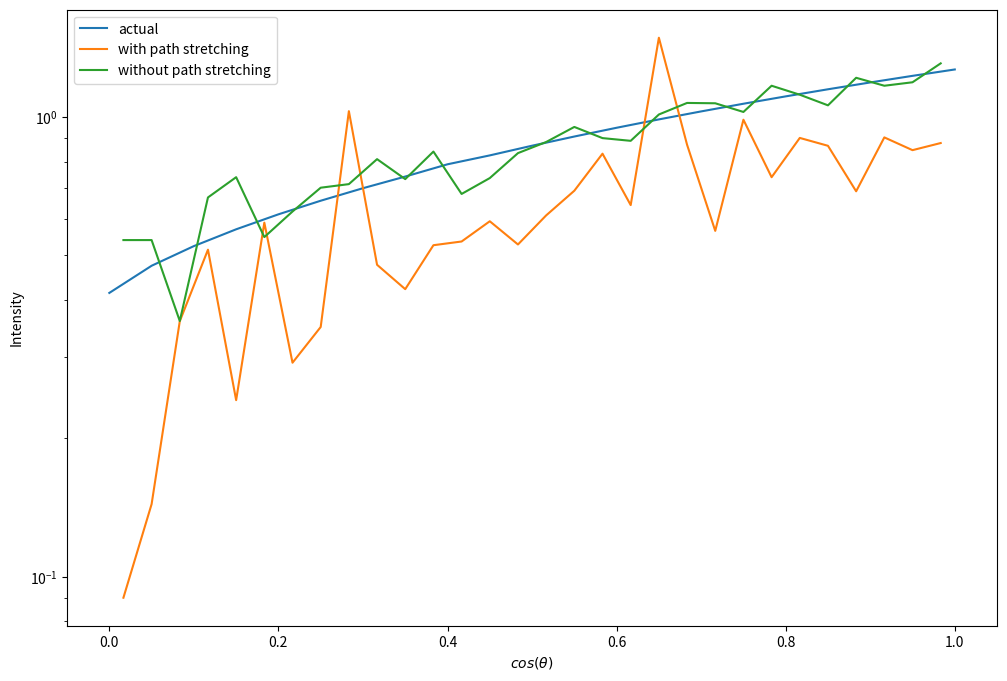

The matplotlib source for this figure:
#!/usr/bin/env python3
# -*- coding: utf-8 -*-

import numpy as np
import time
from matplotlib import pyplot as plt

CHAND_SLAB_SOL = np.array(
        [[00.00, 1.26938],
         [18.19, 1.22945],
         [25.84, 1.18947],
         [31.79, 1.14943],
         [36.87, 1.10931],
         [41.41, 1.06911],
         [45.57, 1.02882],
         [49.46, 0.98842],
         [53.13, 0.94789],
         [56.63, 0.90722],
         [60.00, 0.86637],
         [63.26, 0.82530],
         [66.42, 0.78938],
         [69.51, 0.74234],
         [72.54, 0.70029],
         [75.52, 0.65770],
         [78.46, 0.61439],
         [81.37, 0.57001],
         [84.26, 0.52397],
         [87.13, 0.47490],
         [90.00, 0.41441]])


# Constants which control the general workings of the simulation

NEUTRAL_WEIGHT = 1
MIN_WEIGHT = 1e-5 * NEUTRAL_WEIGHT
MAX_WEIGHT = 1e5 * NEUTRAL_WEIGHT
LMAX = 1
SEED = 23165489
VERBOSE = False
N_BINS = 30

# Parameters which control photon transport and path stretching

SCAT_ALBEDO = 1      # 1 == pure scattering, 0 == pure absorption
N_PHOTONS = int(1e7)
P_KILL = 0.5
TAU_MAX = 5
SCAT_THRESHOLD = 10
TAU_THRESHOLD = np.sqrt(SCAT_THRESHOLD)


class IntensitySpectrum:
    """
    Contains all the guff to create the intensity spectrum
    """

    def __init__(self, nbins):
        """
        Initialise the spectrum structures
        """

        self.nbins = nbins
        self.hist = np.zeros(nbins)
        self.theta = np.zeros(nbins)
        self.intensity = np.zeros(nbins)

        return

    def init_bins(self):
        """
        Initialise the theta bins for the spectrum
        """

        dtheta = 1 / self.nbins
        hwidth = 0.5 * dtheta
        for i in range(self.nbins):
            self.theta[i] = np.arccos(i * dtheta + hwidth)

        return

    def bin_photon_direction(self, costheta, weight):
        """
        Bin a photon weight into the appropriate theta bin
        """

        bin = np.abs(int(costheta * self.nbins))
        self.hist[bin] += weight

        return

    def calculate_intensity(self):
        """
        Calculate the intensity from the hist bins
        """

        self.intensity = (self.hist * self.nbins) / (2 * N_PHOTONS * np.cos(self.theta))

        return


class PhotonPacket:
    """
    Contains all of the functions required to generate and transport a photon.
    """

    def __init__(self):
        """
        Initialise a photon
        """

        self.nrr = 0
        self.cscat = 0
        self.tau_cell = 0
        self.nstretch = 0
        self.tau_scat = 0
        self.weight = NEUTRAL_WEIGHT
        self.coordinates = np.zeros(3)
        self.tau_depth = TAU_MAX
        self.costheta = np.sqrt(np.random.rand())
        self.sintheta = np.sqrt(1 - self.costheta ** 2)
        self.cosphi = np.cos(2 * np.pi * np.random.rand())
        self.sinphi = np.sqrt(1 - self.cosphi ** 2)
        self.in_slab = True

        return

    def play_russian_roulette(self):
        """
        Play a game of Russian Roulette with the photon
        """

        self.nrr += 1
        if np.random.rand() <= P_KILL:
            return -1
        self.weight *= 1 / (1 - P_KILL)

        return self.weight

    def find_tau_cell(self):
        """
        Find the maximum optical depth to escape
        """

        self.tau_cell = 0
        if self.costheta > 0:
            self.tau_cell = self.tau_depth / self.costheta
        elif self.costheta < 0:
            self.tau_cell = (self.tau_depth - TAU_MAX) / self.costheta

        return self.tau_cell

    def reweight_photon(self, alpha):
        """
        Reweight a photon after it has taken a stretched path

        alpha   float
                the stretching parameter, has a value 0 <= alpha <= 1
        """

        self.weight *= np.exp(self.tau_scat * (alpha - 1)) / alpha

        return self.weight

    def generate_bias_tau_scat(self, alpha):
        """
        Sample from q(tau) = alpha * e ** (- alpha * tau), where alpha is the
        stretching parameter of the distribution between 0 and 1

        alpha   float
                the stretching parameter, has a value 0 <= alpha <= 1
        """

        if 0 > alpha > 1:
            return -1
        self.nstretch += 1
        self.tau_scat = -1.0 * (np.log(1 - np.random.rand()) / alpha)
        self.reweight_photon(alpha)

        return self.tau_scat

    def generate_tau_scat(self):
        """
        Sample from p(tau) = e ** -tau
        """

        self.tau_scat = -1.0 * np.log(1 - np.random.rand())

        return self.tau_scat

    def isotropic_scatter_photon(self):
        """
        Isotropic scattering of a photon
        """

        self.costheta = 2 * np.random.rand() - 1
        self.sintheta = np.sqrt(1 - self.costheta ** 2)
        self.cosphi = np.cos(2 * np.pi * np.random.rand())
        self.sinphi = np.sqrt(1 - self.cosphi ** 2)

        return

    def update_photon_position(self, ds):
        """
        Update the position of a photon

        ds  float
            distance the photon is being moved
        """

        self.coordinates[0] += ds * self.sintheta * self.cosphi
        self.coordinates[1] += ds * self.sintheta * self.sinphi
        self.coordinates[2] += ds * self.costheta
        self.tau_depth -= self.costheta * self.tau_scat

        return


def trans_phot(path_stretch_on):
    """
    The main loop which will transport a photon through the slab

    path_stretch_on     bool
                        flag for enabling path stretching
    """

    spectrum = IntensitySpectrum(N_BINS)
    spectrum.init_bins()

    if SEED:
        np.random.seed(SEED)

    n_scats_tot = 0           # Track total number of scatters in simulation
    tot_nrr = 0               # Track total number of times RR played
    n_terminated = 0          # Track how many photons were killed by RR
    n_survived = 0            # Track how many photons survived playing RR
    n_stretch_tot = 0         # Track total number of stretched paths

    for iphot in range(N_PHOTONS + 1):

        phot = PhotonPacket()
        total_nscat = 0

        if VERBOSE:
            str = "    Photon {:5d}    ".format(iphot)
            print("-" * len(str))
            print("{}".format(str))
            print("-" * len(str), "\n")

        while LMAX >= phot.coordinates[2] >= 0 and phot.in_slab is True:

            # Generate a location for tau_scat, re-weight the photon and play RR
            # if required. Finally move the photon to the interaction...

            tau_scat = phot.generate_tau_scat()

            if path_stretch_on and phot.cscat >= SCAT_THRESHOLD:

                # find the optical depth to the edge of the slab
                tau_cell = phot.find_tau_cell()

                # Only do the extra work when photons are far enough away from
                # the edge of the slab
                if tau_cell > TAU_THRESHOLD:
                    # we use tau_cell to set the value of alpha, thus photons
                    # which are closer to the surface will take shorter steps
                    alpha = 1 / (1 + tau_cell)
                    weight_orig = phot.weight
                    tau_scat = phot.generate_bias_tau_scat(alpha)

                    # check for correct exit of generate_tau_scat, -1 indicates that
                    # the function failed probably because of a bad value of alpha
                    if tau_scat == -1:
                        tau_scat = phot.generate_tau_scat()
                        phot.weight = weight_orig

                    # Reset the number of times the photon has scattered in slab
                    phot.cscat = 0

                    # Play RR if the photon weight is below the minimum weight
                    if phot.weight < MIN_WEIGHT:
                        tot_nrr += 1
                        if phot.play_russian_roulette() == -1:
                            if VERBOSE:
                                print("this photon was killed by russian roulette")
                            n_terminated += 1
                            break
                        else:
                            n_survived += 1

            ds = tau_scat / TAU_MAX
            phot.update_photon_position(ds)

            # Check to see if photon if the photon is still in the slab and
            # scatter the photon if it is

            if phot.coordinates[2] < 0:
                phot = PhotonPacket()
                total_nscat = 0
            elif phot.coordinates[2] > LMAX:
                phot.in_slab = False
                spectrum.bin_photon_direction(phot.costheta, phot.weight)
            else:
                if np.random.rand() <= SCAT_ALBEDO:
                    phot.isotropic_scatter_photon()
                    phot.cscat += 1
                    total_nscat += 1
                else:  # photon is absorbed
                    break

        n_scats_tot += total_nscat
        n_stretch_tot += phot.nstretch

        if VERBOSE:
            print("nscat {:5d} nstretch {:5d} rrplays {:5d}\n".format(total_nscat, phot.nstretch, phot.nrr))

        if iphot % (N_PHOTONS / 20) == 0:
            print("{:3.0f}% photons transported".format(iphot / N_PHOTONS * 100.0))

    print("\n----------------------------------------------")
    print("path_stretch_on {}".format(path_stretch_on))
    print("TAU_MAX {}".format(TAU_MAX))
    print("P_KILL {}".format(P_KILL))
    print("SCAT_THRES {}".format(SCAT_THRESHOLD))
    print("TAU_THRES {}".format(TAU_THRESHOLD))
    print("n_scats_tot {}".format(n_scats_tot))
    print("n_stretch_tot {} ({:3.2f}% of scats)".format(n_stretch_tot, n_stretch_tot / n_scats_tot * 100.0))
    if tot_nrr != 0:
        print("{:3.2f}% of entire photon sample were killed".format(n_terminated / N_PHOTONS * 100.0))
        print("{:3.2f}% of photons who played RR survived".format(n_survived / tot_nrr * 100.0))
        print("tot_nrr {}".format(tot_nrr))
    print("----------------------------------------------\n")

    spectrum.calculate_intensity()

    return spectrum, n_scats_tot


def main():
    """
    Main control function - runs trans_phot with path stretching enabled first
    and then without path stretching. Plots the intensity as a function of angle
    for both simulations against some analytical solution for a slab.
    """

    # trans_phot with path stretching
    print("starting trans_phot w/ path stretching")
    start = time.time()
    spec_pas, nscats_pas = trans_phot(True)
    end = time.time()
    print("trans_phot with path stretching: {} seconds".format(int(end - start)))

    # trans_phot without path stretching
    print("\nstarting trans_phot w/o path stretching")
    start = time.time()
    spec, nscats = trans_phot(False)
    end = time.time()
    print("trans_phot without path stretching: {} seconds".format(int(end - start)))

    print("nscats with pas / nscats without pas = {}".format(nscats_pas / nscats))

    fig, ax = plt.subplots(1, 1, figsize=(12, 8))
    ax.semilogy(np.cos(np.deg2rad(CHAND_SLAB_SOL[:, 0])), CHAND_SLAB_SOL[:, 1], label="actual")
    ax.semilogy(np.cos(spec_pas.theta), spec_pas.intensity, label="with path stretching")
    ax.semilogy(np.cos(spec.theta), spec.intensity, label="without path stretching")
    ax.set_xlabel(r"$cos(\theta)$")
    ax.set_ylabel(r"Intensity")
    ax.legend()
    plt.savefig("path_stretching.png")
    plt.show()

    return


if __name__ == "__main__":

    """
    Here are the global variables which control the general performance and
    magic of the algorithm above. Changing them will change the amount of noise
    introduced and the general performance.
    """

    VERBOSE = False
    N_PHOTONS = int(1e4)
    SCAT_ALBEDO = 1        # 1 == pure scattering, 0 == pure absorption
    P_KILL = 0.5
    TAU_MAX = 5
    SCAT_THRESHOLD = 10
    TAU_THRESHOLD = np.sqrt(SCAT_THRESHOLD)

    main()
